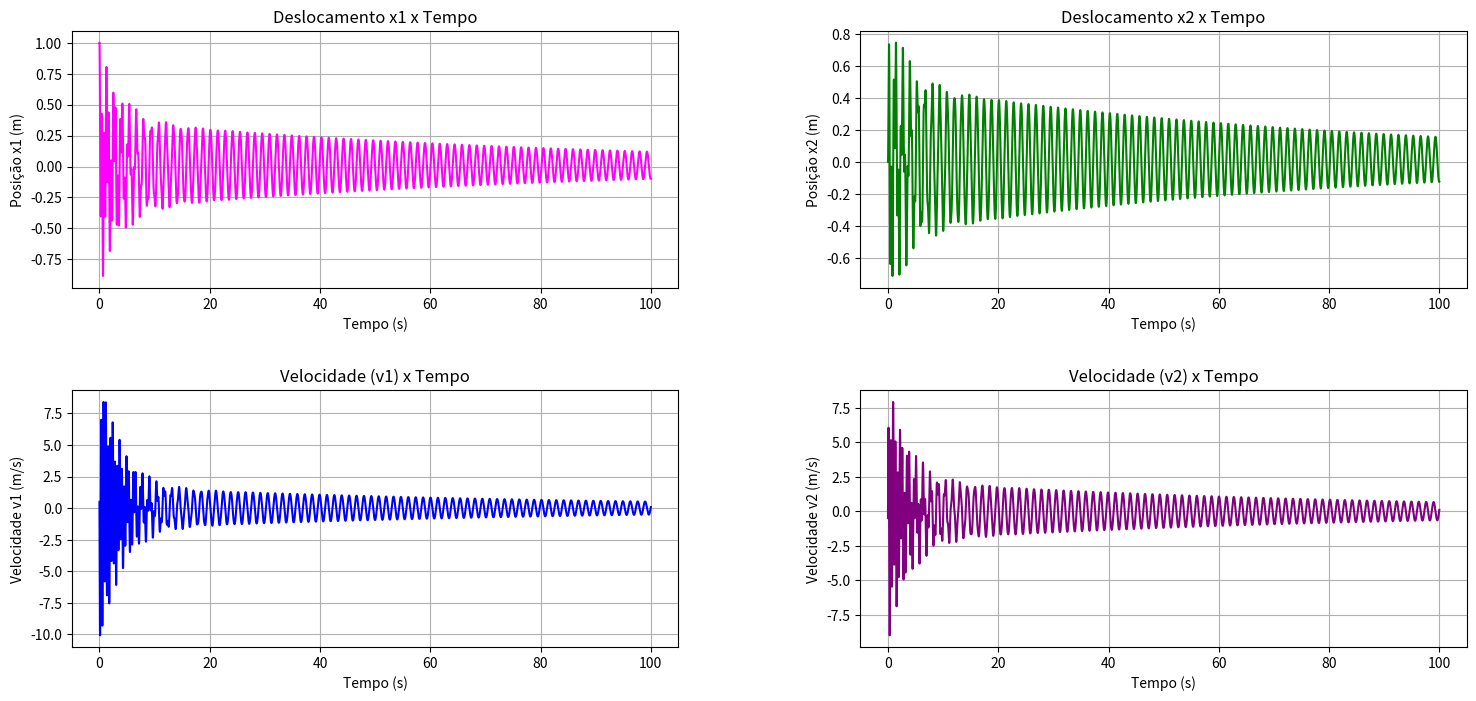
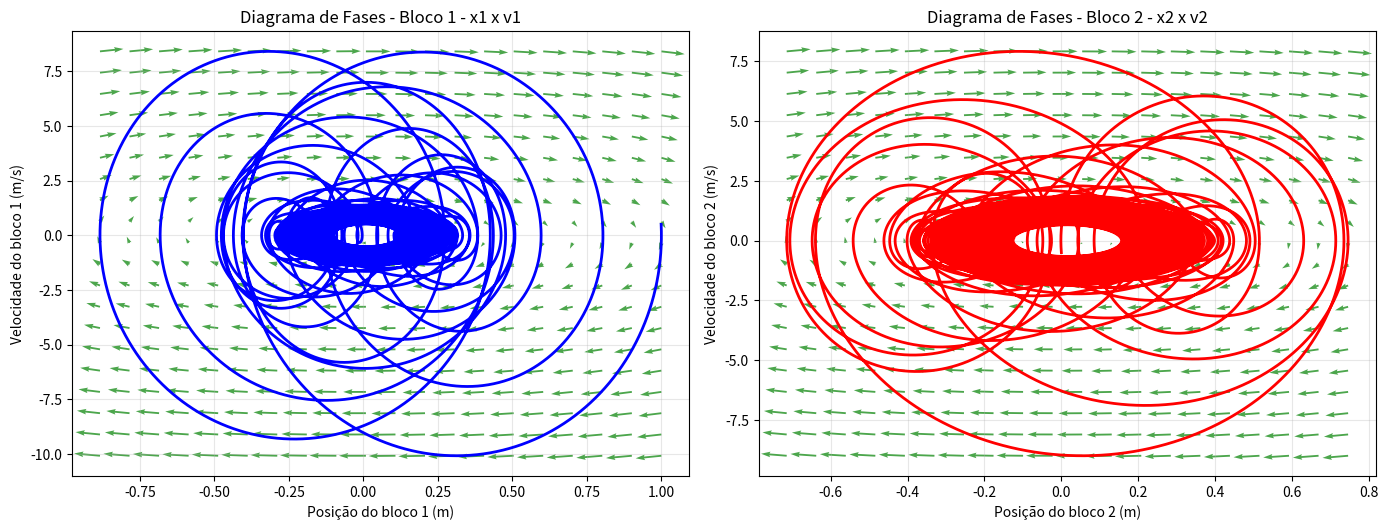

Generate these figures, in order, with matplotlib:
import numpy as np
import matplotlib.pyplot as plt

# Parâmetros iniciais
m1 = 20
m2 = 20
k1 = 1000
k2 = 2000
b1 = 1
b2 = 5

# Parâmetros da simulação
dt = 0.0001
T = np.arange(0, 100, dt)
n_passos = len(T)  # Número de passos no intervalo

# Inicializar x1, v1, x2, v2 com tamanho compatível
x1 = np.empty(n_passos)
x2 = np.empty(n_passos)
v1 = np.empty(n_passos)
v2 = np.empty(n_passos)

# Condições iniciais
x1[0] = 1
x2[0] = 0
v1[0] = 0.5
v2[0] = -0.5
F = 10

# Função para simular o sistema usando o método de Euler
def euler_metodo(x_1, x_2, v_1, v_2):
    for n in range(n_passos - 1):  # Itera até n_passos - 1
        x1[n + 1] = x1[n] + v1[n] * dt
        x2[n + 1] = x2[n] + v2[n] * dt

        v1[n + 1] = v1[n] + (dt / m1) * (-k1 * x1[n] - k2 * (x1[n] - x2[n]) - b1 * v1[n] - b2 * (v1[n] - v2[n]))
        v2[n + 1] = v2[n] + (dt / m2) * ((-k2 * (x2[n] - x1[n])) - b2 * (v2[n] - v1[n]) + F)

euler_metodo(x1, x2, v1, v2)

# Criação de subplots para exibir os gráficos
fig, axs = plt.subplots(2, 2, figsize=(18, 8))

# Configurar gráficos individuais
axs[0, 0].plot(T, x1, 'magenta')
axs[0, 0].set(xlabel='Tempo (s)', ylabel='Posição x1 (m)', title='Deslocamento x1 x Tempo')
axs[0, 0].grid()

axs[0, 1].plot(T, x2, 'green')
axs[0, 1].set(xlabel='Tempo (s)', ylabel='Posição x2 (m)', title='Deslocamento x2 x Tempo')
axs[0, 1].grid()

axs[1, 0].plot(T, v1, 'blue')
axs[1, 0].set(xlabel='Tempo (s)', ylabel='Velocidade v1 (m/s)', title='Velocidade (v1) x Tempo')
axs[1, 0].grid()

axs[1, 1].plot(T, v2, 'purple')
axs[1, 1].set(xlabel='Tempo (s)', ylabel='Velocidade v2 (m/s)', title='Velocidade (v2) x Tempo')
axs[1, 1].grid()

# Ajuste do espaçamento entre os subplots
plt.subplots_adjust(hspace=0.4, wspace=0.3)

plt.show()

# Diagrama de fase
plt.figure(figsize=(14, 10))

# Criar grade para as setinhas
x1_grade = np.linspace(min(x1), max(x1), 20)
v1_grade = np.linspace(min(v1), max(v1), 20)
X1, V1 = np.meshgrid(x1_grade, v1_grade)

# Calcular as direções das setinhas (neste caso, usando um modelo simples)
U1 = V1
V1_seta = -X1  # Modelo simplificado de oscilador

# Normalizar os vetores
norma_1 = np.sqrt(abs(U1)*2 + abs(V1_seta)*2)
U1_seta = U1/norma_1
V1_seta = V1_seta/norma_1

plt.subplot(2, 2, 3)
plt.quiver(X1, V1, U1_seta, V1_seta, alpha=0.7, color='green')
plt.plot(x1, v1, 'b-', label='Massa 1', linewidth=2)
plt.grid(True, alpha=0.3)
plt.xlabel('Posição do bloco 1 (m)')
plt.ylabel('Velocidade do bloco 1 (m/s)')
plt.title('Diagrama de Fases - Bloco 1 - x1 x v1')

# Criar grade para as setinhas
x2_grade = np.linspace(min(x2), max(x2), 20)
v2_grade = np.linspace(min(v2), max(v2), 20)
X2, V2 = np.meshgrid(x2_grade, v2_grade)

# Calcular as direções das setinhas
U2 = V2
V2_seta = -X2  # Modelo simplificado de oscilador

# Normalizar os vetores
norma_2 = np.sqrt(abs(U2)*2 + abs(V2_seta)*2)
U2_seta = U2/norma_2
V2_seta = V2_seta/norma_2

plt.subplot(2, 2, 4)
plt.quiver(X2, V2, U2_seta, V2_seta, alpha=0.7, color='green')
plt.plot(x2, v2, 'r-', label='Massa 2', linewidth=2)
plt.grid(True, alpha=0.3)
plt.xlabel('Posição do bloco 2 (m)')
plt.ylabel('Velocidade do bloco 2 (m/s)')
plt.title('Diagrama de Fases - Bloco 2 - x2 x v2')

plt.tight_layout()
plt.show()
